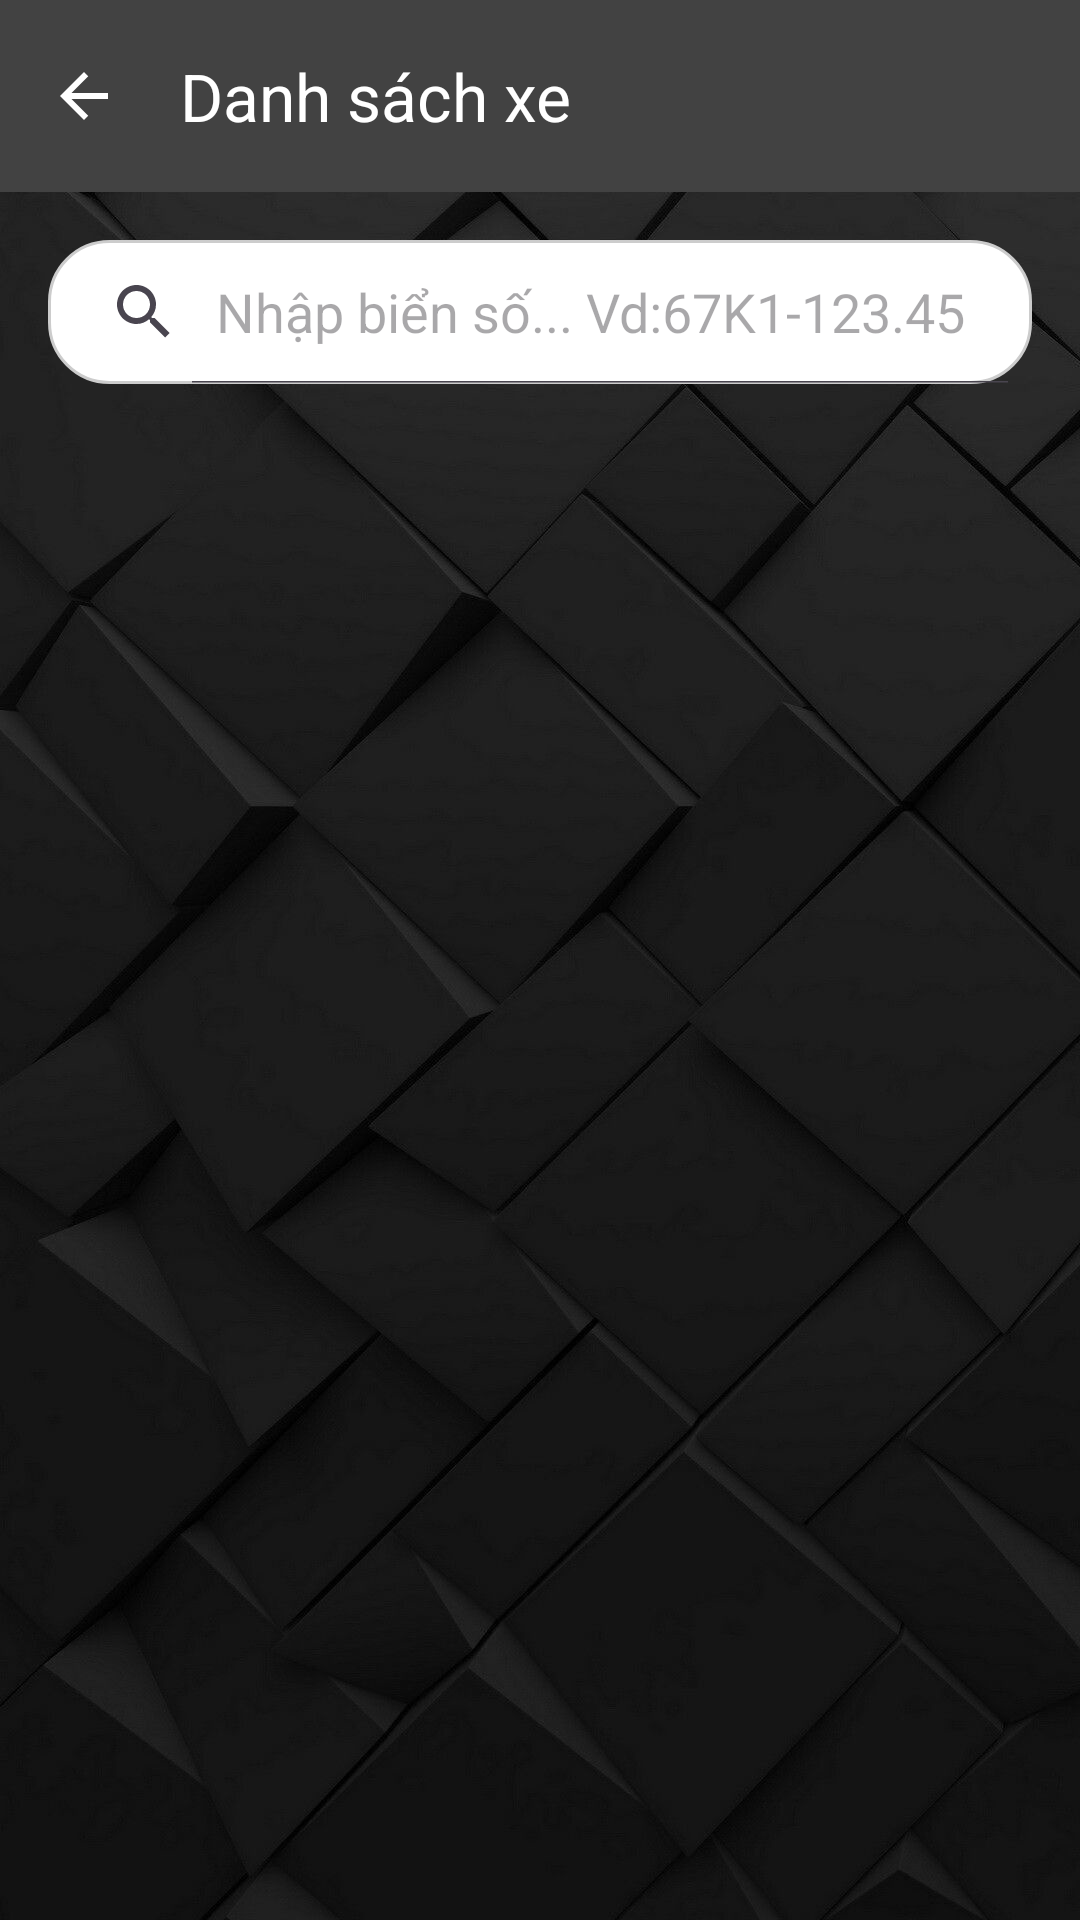

Layout XML and referenced resources for this Android screen:
<!-- AndroidManifest.xml: application theme Theme.quanlybaigiuxe1 -->
<!-- res/layout/activity_danh_sach_xe.xml -->
<?xml version="1.0" encoding="utf-8"?>
<LinearLayout xmlns:android="http://schemas.android.com/apk/res/android"
    xmlns:app="http://schemas.android.com/apk/res-auto"
    android:layout_width="match_parent"
    android:layout_height="match_parent"
    android:orientation="vertical"
    android:background="@drawable/bc_backgroundmain">

    <com.google.android.material.appbar.MaterialToolbar
        android:id="@+id/toolbarDanhSachXe"
        android:layout_width="match_parent"
        android:layout_height="?attr/actionBarSize"
        android:background="@color/cardview_dark_background"
        app:title="Danh sách xe"
        app:titleTextColor="@android:color/white"
        app:navigationIcon="@drawable/ic_back" />

    <SearchView
        android:id="@+id/searchViewXe"
        android:layout_width="match_parent"
        android:layout_height="wrap_content"
        android:layout_margin="16dp"
        android:background="@drawable/bg_search_view"
        android:queryHint="Nhập biển số... Vd:67K1-123.45"
        android:iconifiedByDefault="false"/>

    <FrameLayout
        android:layout_width="match_parent"
        android:layout_height="match_parent">

        <androidx.recyclerview.widget.RecyclerView
            android:id="@+id/recyclerViewXe"
            android:layout_width="match_parent"
            android:layout_height="match_parent"
            android:padding="8dp"
            android:clipToPadding="false"/>

        <TextView
            android:id="@+id/tvKhongCoXe"
            android:layout_width="wrap_content"
            android:layout_height="wrap_content"
            android:layout_gravity="center"
            android:text="Không có xe nào trong bãi"
            android:textSize="18sp"
            android:textColor="@android:color/darker_gray"
            android:visibility="gone" />
    </FrameLayout>
</LinearLayout>
<!-- resources referenced by this layout -->
<resources>
  <!-- drawable bc_backgroundmain: jpg bitmap (drawable, 114859 bytes) -->
  <!-- drawable bg_search_view (drawable) -->
  <?xml version="1.0" encoding="utf-8"?>
  <shape xmlns:android="http://schemas.android.com/apk/res/android">
      <solid android:color="@android:color/white" />
  
      <corners android:radius="20dp" />
  
      <stroke
          android:width="1dp"
          android:color="#CCCCCC" />
  </shape>
  <!-- drawable ic_back (drawable) -->
  <vector xmlns:android="http://schemas.android.com/apk/res/android"
      android:autoMirrored="true"
      android:height="24dp"
      android:tint="#FFFFFF"
      android:viewportHeight="24"
      android:viewportWidth="24"
      android:width="24dp">
        
      <path android:fillColor="@android:color/white" android:pathData="M20,11H7.83l5.59,-5.59L12,4l-8,8 8,8 1.41,-1.41L7.83,13H20v-2z"/>
      
  </vector>
  <style name="Theme.quanlybaigiuxe1" parent="Theme.Material3.DayNight.NoActionBar">
          
          <item name="colorPrimary">@color/primary</item>
          <item name="colorOnPrimary">@color/white</item>
  
          
          <item name="android:windowBackground">@color/background</item>
  
          
          <item name="android:statusBarColor">@color/primary</item>
          <item name="android:windowLightStatusBar">false</item>
      </style>
  <color name="primary">#1877F2</color>
  <color name="white">#FFFFFF</color>
  <color name="background">#F5F6F7</color>
</resources>
